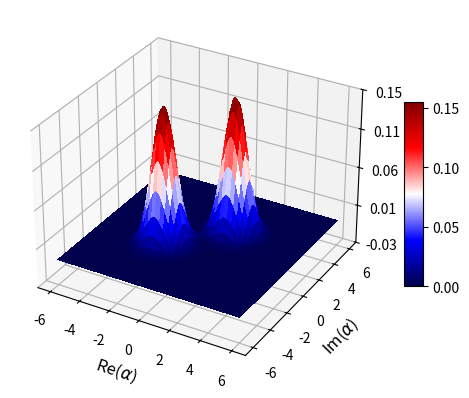
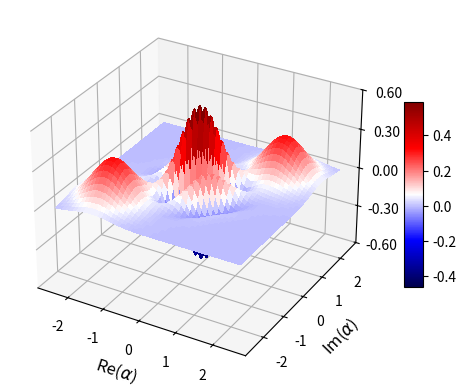

These charts were generated, in order, by the following Python code:
import numpy as np
import matplotlib.pyplot as plt
from matplotlib import cm
from matplotlib.ticker import LinearLocator

def QandW(ar, ai, br, bi):
    a_mag2 = ar**2 + ai**2
    b_mag2 = br**2 + bi**2
    aminusb_mag2 = (ar-br)**2 + (ai-bi)**2
    aplusb_mag2 = (ar+br)**2 + (ai+bi)**2
    b_ac = (br+1j*bi)*(ar-1j*ai)
    a_bc = (ar+1j*ai)*(br-1j*bi)
    W_term1 = np.exp(-2*aminusb_mag2)
    W_term2 = np.exp(-2*aplusb_mag2)
    W_term3 = 2*np.exp(-2*a_mag2)*np.cos(2*np.abs(b_ac-a_bc))
    W = (1/np.pi)*(W_term1+W_term2+W_term3)
    Q_coeff = (1/(2*np.pi))*np.exp(-a_mag2-b_mag2)
    Q = Q_coeff*np.abs(np.exp(a_bc)+np.exp(-a_bc))**2
    return Q, W

linspace = np.linspace(-6, 6, 1000)
X, Y = np.meshgrid(linspace, linspace)
Qs, Ws = QandW(X, Y, 1.5, 1.5)
fig, ax = plt.subplots(subplot_kw={"projection": "3d"})
# Plot the surface.
surf = ax.plot_surface(X, Y, Qs, cmap='seismic',
                       linewidth=0, antialiased=False)
ax.set_zlim(-0.03, 0.15)
ax.zaxis.set_major_locator(LinearLocator(5))
# A StrMethodFormatter is used automatically
ax.zaxis.set_major_formatter('{x:.02f}')
# Add a color bar which maps values to colors.
fig.colorbar(surf, shrink=0.5, aspect=10)
ax.set_xlabel(r'Re($\alpha$)', fontsize=12)
ax.set_ylabel(r'Im($\alpha$)', fontsize=12)
ax.set_zlabel(r'Q($\alpha$)', fontsize=12)
plt.show()


linspace = np.linspace(-2.5, 2.5, 1000)
X, Y = np.meshgrid(linspace, linspace)
Qs, Ws = QandW(X, Y, 1.5, 1.5)
fig, ax = plt.subplots(subplot_kw={"projection": "3d"})
# Plot the surface.
surf = ax.plot_surface(X, Y, Ws, cmap='seismic',
                       linewidth=0, antialiased=False)
ax.set_zlim(-0.6, 0.6)
ax.zaxis.set_major_locator(LinearLocator(5))
# A StrMethodFormatter is used automatically
ax.zaxis.set_major_formatter('{x:.02f}')
# Add a color bar which maps values to colors.
fig.colorbar(surf, shrink=0.5, aspect=10)
ax.set_xlabel(r'Re($\alpha$)', fontsize=12)
ax.set_ylabel(r'Im($\alpha$)', fontsize=12)
ax.set_zlabel(r'W($\alpha$)', fontsize=12)
plt.show()
